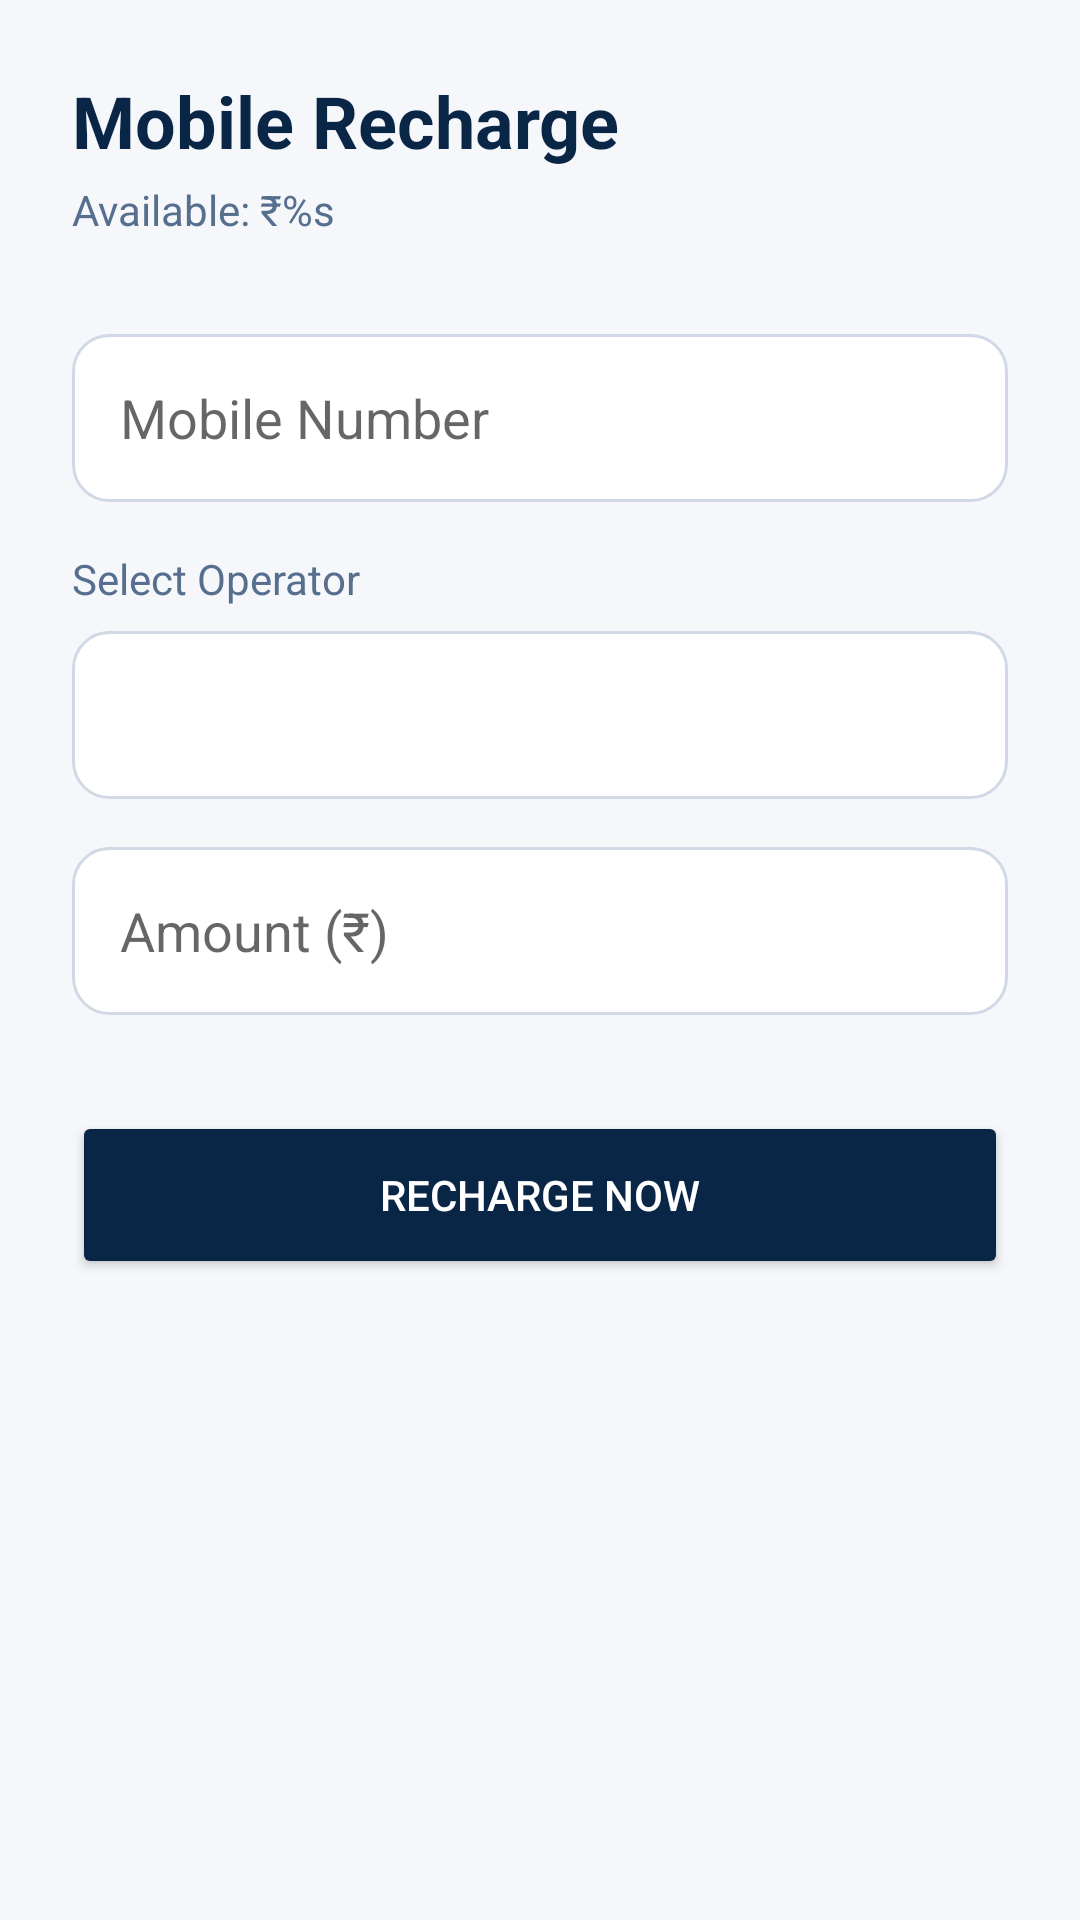

The Android layout XML behind this screen, and the referenced resources:
<!-- AndroidManifest.xml: application theme Theme.AuthSenseBank -->
<!-- res/layout/fragment_recharge.xml -->
<?xml version="1.0" encoding="utf-8"?>
<LinearLayout xmlns:android="http://schemas.android.com/apk/res/android"
    android:layout_width="match_parent"
    android:layout_height="match_parent"
    android:orientation="vertical"
    android:padding="24dp"
    android:background="@color/background">

    <TextView
        android:layout_width="wrap_content"
        android:layout_height="wrap_content"
        android:text="@string/title_recharge"
        android:textSize="24sp"
        android:textStyle="bold"
        android:textColor="@color/text_primary" />

    <TextView
        android:id="@+id/tv_recharge_balance"
        android:layout_width="wrap_content"
        android:layout_height="wrap_content"
        android:text="@string/available_balance"
        android:textColor="@color/text_secondary"
        android:layout_marginTop="4dp" />

    <EditText
        android:id="@+id/et_mobile_number"
        android:layout_width="match_parent"
        android:layout_height="56dp"
        android:layout_marginTop="32dp"
        android:background="@drawable/bg_search_field"
        android:hint="@string/hint_mobile_number"
        android:inputType="phone"
        android:paddingStart="16dp"
        android:paddingEnd="16dp" />

    <TextView
        android:layout_width="wrap_content"
        android:layout_height="wrap_content"
        android:text="@string/label_select_operator"
        android:layout_marginTop="16dp"
        android:textColor="@color/text_secondary" />

    <Spinner
        android:id="@+id/spinner_operators"
        android:layout_width="match_parent"
        android:layout_height="56dp"
        android:layout_marginTop="8dp"
        android:background="@drawable/bg_search_field" />

    <EditText
        android:id="@+id/et_recharge_amount"
        android:layout_width="match_parent"
        android:layout_height="56dp"
        android:layout_marginTop="16dp"
        android:background="@drawable/bg_search_field"
        android:hint="@string/hint_amount"
        android:inputType="number"
        android:paddingStart="16dp"
        android:paddingEnd="16dp" />

    <Button
        android:id="@+id/btn_recharge_now"
        android:layout_width="match_parent"
        android:layout_height="56dp"
        android:layout_marginTop="32dp"
        android:text="@string/btn_recharge"
        android:backgroundTint="@color/primary"
        android:textColor="@color/white" />

</LinearLayout>
<!-- resources referenced by this layout -->
<resources>
  <color name="background">#F5F7FA</color>
  <color name="primary">#0A2647</color>
  <color name="text_primary">#0A2647</color>
  <color name="text_secondary">#576F8E</color>
  <color name="white">#FFFFFF</color>
  <!-- drawable bg_search_field (drawable) -->
  <?xml version="1.0" encoding="utf-8"?>
  <shape xmlns:android="http://schemas.android.com/apk/res/android">
      <solid android:color="#FFFFFF" />
      <corners android:radius="12dp" />
      <stroke android:width="1dp" android:color="@color/divider" />
  </shape>
  <string name="available_balance">Available: ₹%s</string>
  <string name="btn_recharge">Recharge Now</string>
  <string name="hint_amount">Amount (₹)</string>
  <string name="hint_mobile_number">Mobile Number</string>
  <string name="label_select_operator">Select Operator</string>
  <string name="title_recharge">Mobile Recharge</string>
  <style name="Theme.AuthSenseBank" parent="Base.Theme.AuthSenseBank" />
  <color name="divider">#D1D9E6</color>
  <style name="Base.Theme.AuthSenseBank" parent="Theme.MaterialComponents.Light.NoActionBar">
          
          <item name="colorPrimary">@color/primary</item>
          <item name="colorPrimaryVariant">@color/primary_light</item>
          <item name="colorOnPrimary">@color/white</item>
          
          <item name="colorSecondary">@color/accent</item>
          <item name="colorSecondaryVariant">@color/accent_light</item>
          <item name="colorOnSecondary">@color/white</item>
          
          <item name="android:statusBarColor">@color/primary</item>
          
          <item name="android:windowBackground">@color/background</item>
          <item name="colorSurface">@color/surface</item>
          <item name="colorOnSurface">@color/text_primary</item>
      </style>
  <color name="primary_light">#144272</color>
  <color name="accent">#B8860B</color>
  <color name="accent_light">#D4AF37</color>
  <color name="surface">#FFFFFF</color>
</resources>
